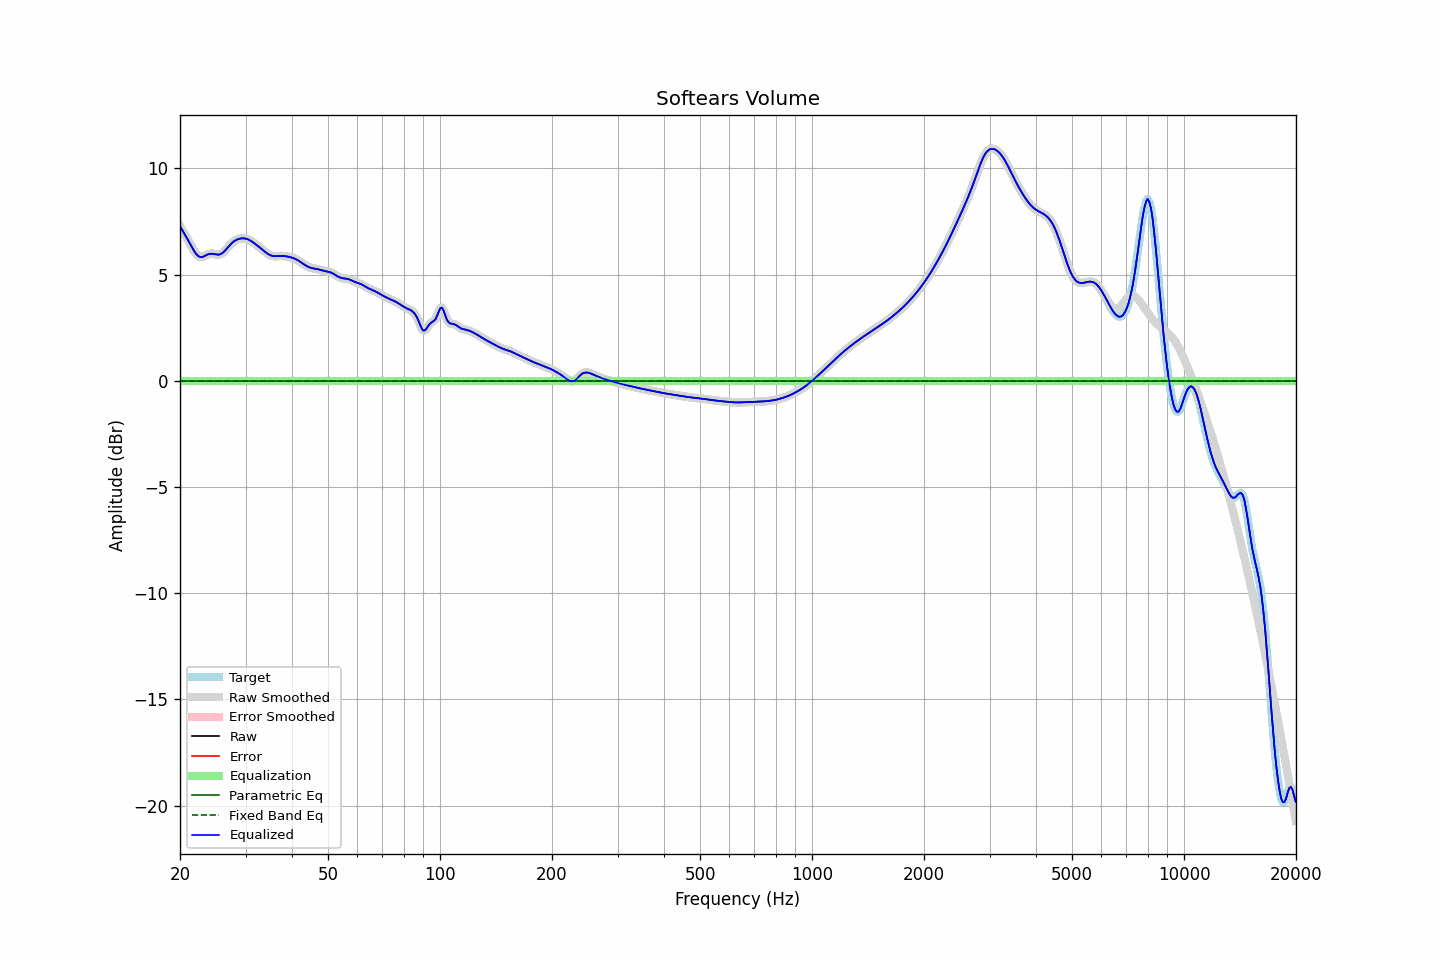

The table this chart was drawn from, first rows:
frequency, raw, error, smoothed, error_smoothed, equalization, parametric_eq, fixed_band_eq, equalized_raw, equalized_smoothed, target
20.00, 7.29, 0.00, 7.29, 0.00, -0.00, -0.00, -0.00, 7.29, 7.29, 7.29
20.20, 7.15, 0.00, 7.16, 0.00, -0.00, -0.00, -0.00, 7.15, 7.16, 7.15
20.40, 7.02, 0.00, 7.02, 0.00, -0.00, -0.00, -0.00, 7.02, 7.02, 7.02
20.61, 6.89, 0.00, 6.89, 0.00, -0.00, -0.00, -0.00, 6.89, 6.89, 6.89
20.81, 6.76, 0.00, 6.76, 0.00, -0.00, -0.00, -0.00, 6.76, 6.76, 6.76
21.02, 6.62, 0.00, 6.62, 0.00, -0.00, -0.00, -0.00, 6.62, 6.62, 6.62
21.23, 6.49, 0.00, 6.48, 0.00, -0.00, -0.00, -0.00, 6.49, 6.48, 6.49
21.44, 6.35, 0.00, 6.35, 0.00, -0.00, -0.00, -0.00, 6.35, 6.35, 6.35
21.66, 6.21, 0.00, 6.21, 0.00, -0.00, -0.00, -0.00, 6.21, 6.21, 6.21
21.87, 6.08, 0.00, 6.09, 0.00, -0.00, -0.00, -0.00, 6.08, 6.09, 6.08
22.09, 5.98, 0.00, 5.98, 0.00, -0.00, -0.00, -0.00, 5.98, 5.98, 5.98
22.31, 5.90, 0.00, 5.90, 0.00, -0.00, -0.00, -0.00, 5.90, 5.90, 5.90
22.54, 5.85, 0.00, 5.85, 0.00, -0.00, -0.00, -0.00, 5.85, 5.85, 5.85
22.76, 5.82, 0.00, 5.83, 0.00, -0.00, -0.00, -0.00, 5.82, 5.83, 5.82
22.99, 5.83, 0.00, 5.84, 0.00, -0.00, -0.00, -0.00, 5.83, 5.84, 5.83
23.22, 5.87, 0.00, 5.86, 0.00, -0.00, -0.00, -0.00, 5.87, 5.86, 5.87
23.45, 5.90, 0.00, 5.90, 0.00, -0.00, -0.00, -0.00, 5.90, 5.90, 5.90
23.69, 5.94, 0.00, 5.94, 0.00, -0.00, -0.00, -0.00, 5.94, 5.94, 5.94
23.92, 5.97, 0.00, 5.97, 0.00, -0.00, -0.00, -0.00, 5.97, 5.97, 5.97
24.16, 5.98, 0.00, 5.98, 0.00, -0.00, -0.00, -0.00, 5.98, 5.98, 5.98
24.40, 5.98, 0.00, 5.98, 0.00, -0.00, -0.00, -0.00, 5.98, 5.98, 5.98
24.65, 5.97, 0.00, 5.97, 0.00, -0.00, -0.00, -0.00, 5.97, 5.97, 5.97
24.89, 5.95, 0.00, 5.95, 0.00, -0.00, -0.00, -0.00, 5.95, 5.95, 5.95
25.14, 5.94, 0.00, 5.94, 0.00, -0.00, -0.00, -0.00, 5.94, 5.94, 5.94
25.39, 5.94, 0.00, 5.94, 0.00, -0.00, -0.00, -0.00, 5.94, 5.94, 5.94
25.65, 5.96, 0.00, 5.96, 0.00, -0.00, -0.00, -0.00, 5.96, 5.96, 5.96
25.91, 6.00, 0.00, 6.00, 0.00, -0.00, -0.00, -0.00, 6.00, 6.00, 6.00
26.16, 6.06, 0.00, 6.06, 0.00, -0.00, -0.00, -0.00, 6.06, 6.06, 6.06
26.43, 6.13, 0.00, 6.13, 0.00, -0.00, -0.00, -0.00, 6.13, 6.13, 6.13
26.69, 6.22, 0.00, 6.22, 0.00, -0.00, -0.00, -0.00, 6.22, 6.22, 6.22
26.96, 6.31, 0.00, 6.31, 0.00, -0.00, -0.00, -0.00, 6.31, 6.31, 6.31
27.23, 6.39, 0.00, 6.39, 0.00, -0.00, -0.00, -0.00, 6.39, 6.39, 6.39
27.50, 6.47, 0.00, 6.47, 0.00, -0.00, -0.00, -0.00, 6.47, 6.47, 6.47
27.77, 6.53, 0.00, 6.53, 0.00, -0.00, -0.00, -0.00, 6.53, 6.53, 6.53
28.05, 6.59, 0.00, 6.59, 0.00, -0.00, -0.00, -0.00, 6.59, 6.59, 6.59
28.33, 6.63, 0.00, 6.63, 0.00, -0.00, -0.00, -0.00, 6.63, 6.63, 6.63
28.62, 6.67, 0.00, 6.67, 0.00, -0.00, -0.00, -0.00, 6.67, 6.67, 6.67
28.90, 6.69, 0.00, 6.69, 0.00, -0.00, -0.00, -0.00, 6.69, 6.69, 6.69
29.19, 6.70, 0.00, 6.70, 0.00, -0.00, -0.00, -0.00, 6.70, 6.70, 6.70
29.48, 6.71, 0.00, 6.71, 0.00, -0.00, -0.00, -0.00, 6.71, 6.71, 6.71
29.78, 6.71, 0.00, 6.71, 0.00, -0.00, -0.00, -0.00, 6.71, 6.71, 6.71
30.08, 6.69, 0.00, 6.69, 0.00, -0.00, -0.00, -0.00, 6.69, 6.69, 6.69
30.38, 6.67, 0.00, 6.67, 0.00, -0.00, -0.00, -0.00, 6.67, 6.67, 6.67
30.68, 6.64, 0.00, 6.64, 0.00, -0.00, -0.00, -0.00, 6.64, 6.64, 6.64
30.99, 6.59, 0.00, 6.59, 0.00, -0.00, -0.00, -0.00, 6.59, 6.59, 6.59
31.30, 6.54, 0.00, 6.54, 0.00, -0.00, -0.00, -0.00, 6.54, 6.54, 6.54
31.61, 6.49, 0.00, 6.49, 0.00, -0.00, -0.00, -0.00, 6.49, 6.49, 6.49
31.93, 6.43, 0.00, 6.43, 0.00, -0.00, -0.00, -0.00, 6.43, 6.43, 6.43
32.24, 6.38, 0.00, 6.38, 0.00, -0.00, -0.00, -0.00, 6.38, 6.38, 6.38
32.57, 6.32, 0.00, 6.32, 0.00, -0.00, -0.00, -0.00, 6.32, 6.32, 6.32
32.89, 6.25, 0.00, 6.25, 0.00, -0.00, -0.00, -0.00, 6.25, 6.25, 6.25
33.22, 6.19, 0.00, 6.19, 0.00, -0.00, -0.00, -0.00, 6.19, 6.19, 6.19
33.55, 6.13, 0.00, 6.13, 0.00, -0.00, -0.00, -0.00, 6.13, 6.13, 6.13
33.89, 6.07, 0.00, 6.07, 0.00, -0.00, -0.00, -0.00, 6.07, 6.07, 6.07
34.23, 6.01, 0.00, 6.01, 0.00, -0.00, -0.00, -0.00, 6.01, 6.01, 6.01
34.57, 5.96, 0.00, 5.96, 0.00, -0.00, -0.00, -0.00, 5.96, 5.96, 5.96
34.92, 5.92, 0.00, 5.92, 0.00, -0.00, -0.00, -0.00, 5.92, 5.92, 5.92
35.27, 5.89, 0.00, 5.89, 0.00, -0.00, -0.00, -0.00, 5.89, 5.89, 5.89
35.62, 5.88, 0.00, 5.88, 0.00, -0.00, -0.00, -0.00, 5.88, 5.88, 5.88
35.97, 5.87, 0.00, 5.87, 0.00, -0.00, -0.00, -0.00, 5.87, 5.87, 5.87
... 635 more rows
